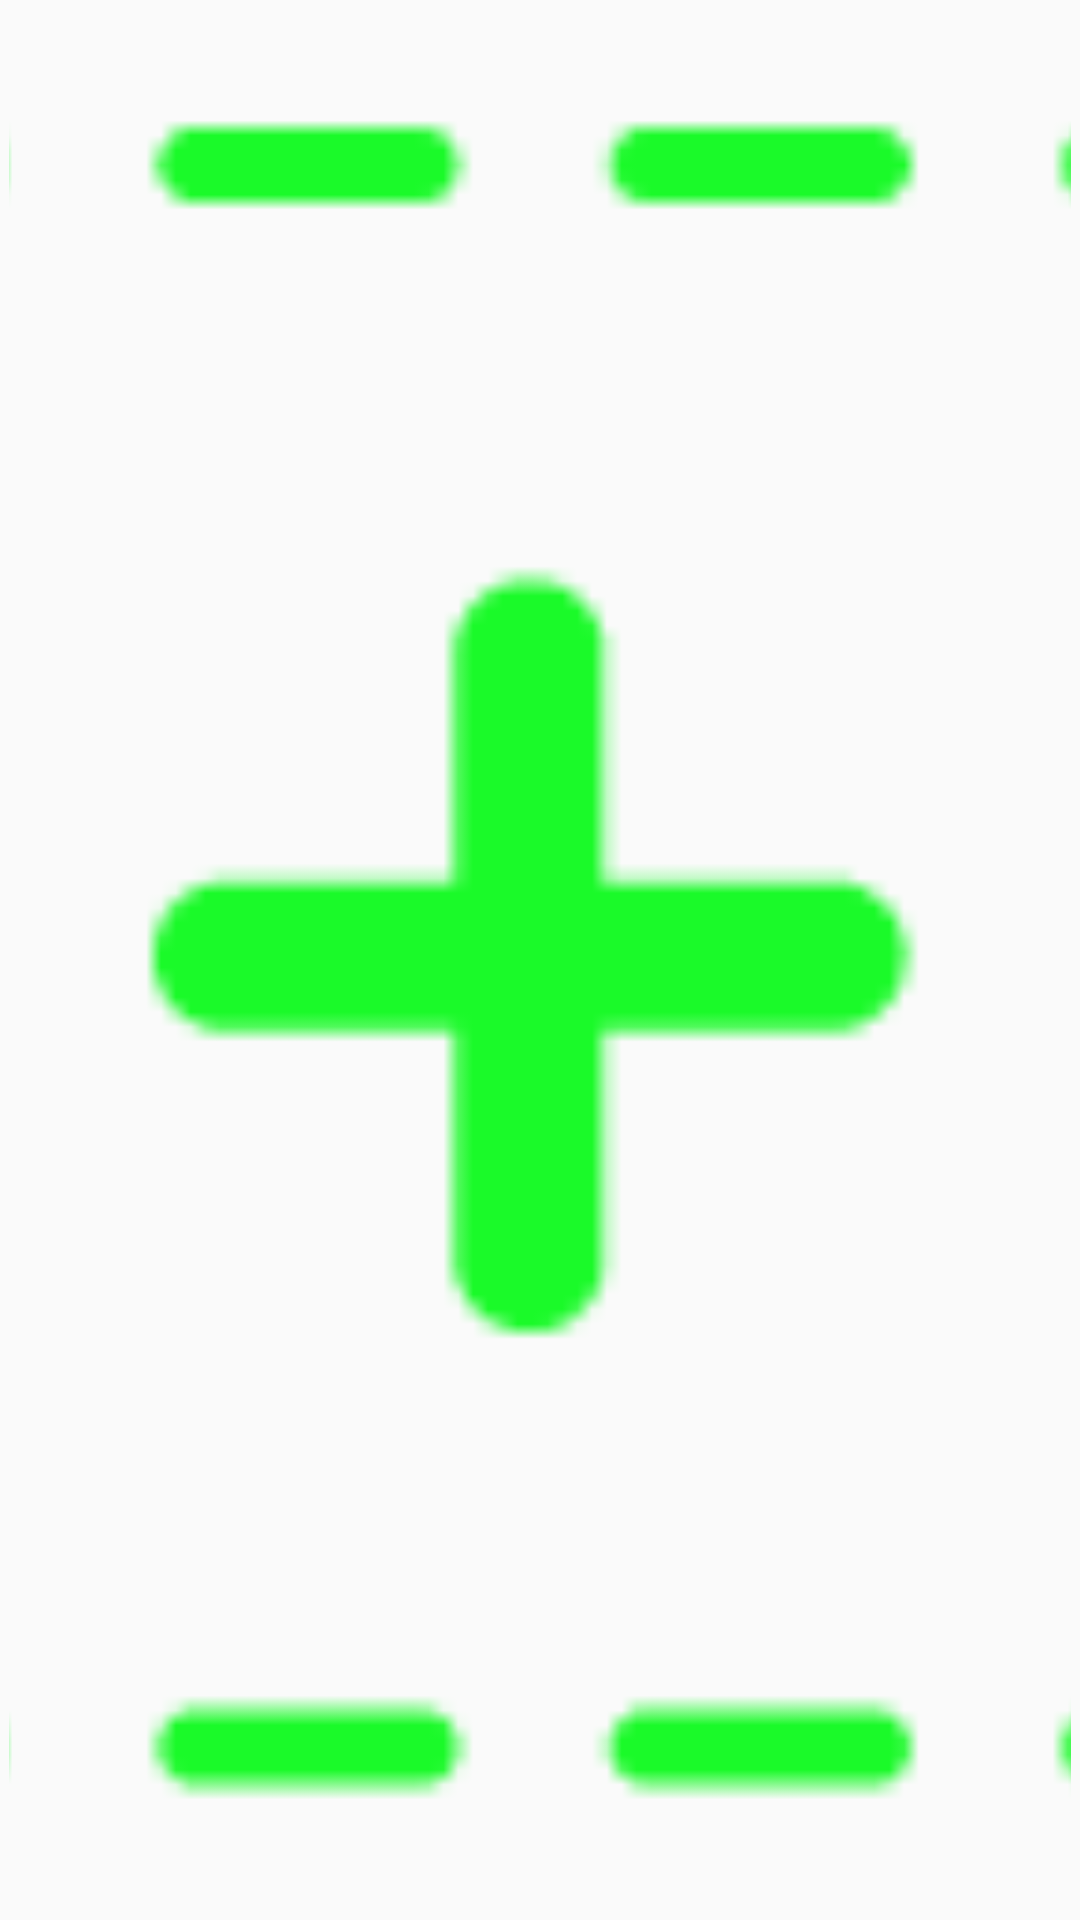

Produce the Android XML layout that renders to this screen, including the resource entries it uses.
<!-- AndroidManifest.xml: application theme AppTheme -->
<!-- res/layout/photo_recy_item.xml -->
<?xml version="1.0" encoding="utf-8"?>
<RelativeLayout xmlns:android="http://schemas.android.com/apk/res/android"
                xmlns:custom="http://schemas.android.com/apk/res-auto"
                android:layout_width="100dp"
                android:layout_height="100dp">

    <ImageView
        android:id="@+id/img_add_photo"
        android:layout_width="match_parent"
        android:layout_height="match_parent"
        android:layout_centerInParent="true"
        android:layout_margin="3dp"
        android:scaleType="centerCrop"
        android:src="@drawable/add_pic"/>

    <ImageView
        android:id="@+id/img_delet"
        android:layout_width="25dp"
        android:layout_height="25dp"
        android:layout_alignParentRight="true"
        android:layout_margin="2dp"
        android:src="@drawable/sh_icon_delete"/>


    <TextView
        android:id="@+id/tv_pro_uping"
        android:layout_width="match_parent"
        android:layout_height="11dp"
        android:layout_alignParentBottom="true"
        android:layout_marginBottom="10dp"
        android:gravity="center"
        android:text="正在上传"
        android:textSize="10sp"
        android:visibility="gone"/>
</RelativeLayout>
<!-- resources referenced by this layout -->
<resources>
  <!-- drawable add_pic: png bitmap (drawable-hdpi, 2284 bytes) -->
  <style name="AppTheme" parent="Theme.AppCompat.Light.NoActionBar">
          
          <item name="colorPrimary">@color/colorPrimary</item>
          <item name="colorPrimaryDark">@color/colorAccent</item>
          <item name="colorAccent">@color/colorAccent</item>
      </style>
  <color name="colorPrimary">#3F51B5</color>
  <color name="colorAccent">#2384fe</color>
</resources>
